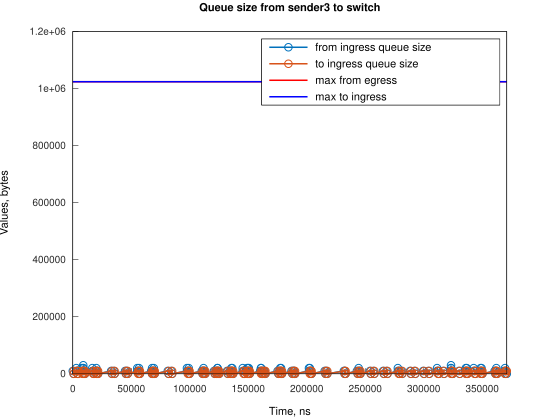

Source data for this figure (header and first rows):
Time, from_ingress_queue_size, to_ingress_queue_size
0, 10000, nan
745.1, 0, 10000
748.1, 0, 0
2984, 10000, 0
2985, 20000, 0
3729, 10000, 10000
3732, 10000, 0
4474, 0, 10000
4477, 0, 0
7455, 10000, 0
7456, 20000, 0
8200, 10000, 10000
8204, 10000, 0
8943, 20000, 0
8944, 30000, 0
8945, 20000, 10000
8948, 20000, 0
9690, 10000, 10000
9693, 10000, 0
10435, 0, 10000
10437, 0, 0
16676, 10000, 0
16677, 20000, 0
17421, 10000, 10000
17424, 10000, 0
18166, 0, 10000
18169, 0, 0
19378, 10000, 0
20123, 10000, 10000
20124, 20000, 10000
20127, 20000, 0
20868, 10000, 10000
20871, 10000, 0
21613, 0, 10000
21619, 0, 0
32786, 10000, 0
33531, 0, 10000
33532, 0, 0
35024, 10000, 0
35769, 0, 10000
35772, 0, 0
44710, 10000, 0
45455, 0, 10000
45456, 0, 0
46196, 10000, 0
46941, 0, 10000
46944, 0, 0
55137, 10000, 0
55138, 20000, 0
55882, 10000, 10000
55886, 10000, 0
56627, 20000, 0
56628, 10000, 10000
56631, 10000, 0
57373, 0, 10000
57376, 0, 0
67058, 10000, 0
67803, 10000, 10000
67804, 20000, 10000
67807, 20000, 0
... 236 more rows
